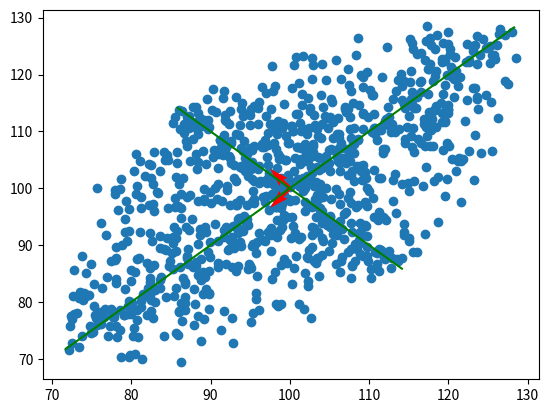

Generate this figure with matplotlib:
import numpy as np
import matplotlib.pyplot as plt
import math as m
import pandas as pd
import scipy.linalg as la

c=(100,100)
#print((c[0]))
b=20
a=2*b
n=1000
theta=np.random.uniform(0,2*np.pi,n)
#print(type(theta))
r_x=np.random.uniform(0,a,n)
r_y=np.random.uniform(0,b,n)
x=r_x*np.cos(theta)
y=r_y*np.sin(theta)
x_new=c[0]+(x*np.cos((np.pi/4))+y*np.sin(np.pi/4))
y_new=c[1]+((x*np.sin(np.pi/4))+-y*np.cos(np.pi/4))
major_x=np.linspace(-a,a,1000)
major_y=0
minor_x=0
minor_y=np.linspace(-b,b,100)
x_major=c[0]+major_x*np.cos((np.pi/4))+major_y*np.sin(np.pi/4)
y_major=c[1]+(major_x*np.sin(np.pi/4))+-major_y*np.cos(np.pi/4)
x_minor=c[0]+minor_x*np.cos((np.pi/4))+minor_y*np.sin(np.pi/4)
y_minor=c[1]+(minor_x*np.sin(np.pi/4))+-minor_y*np.cos(np.pi/4)
plt.scatter(x_new,y_new)
plt.plot(x_major,y_major,'g')
plt.plot(x_minor,y_minor,'g')
#plt.scatter(x,y)

#print(type(x_new))
data=np.vstack((x_new,y_new))
cov=np.cov(data)
#print(cov)
eig_val=(la.eig(cov)[0])
#print(eig_val)
eig_vect=(la.eig(cov)[1])
#print(eig_vect)
e_max=np.amax(eig_val)
e_min=np.amin(eig_val)
e_max_index=np.where(eig_val==np.amax(eig_val))
e_min_index=np.where(eig_val==np.amin(eig_val))
max_vect=eig_vect[e_max_index]*50
min_vect=eig_vect[e_min_index]*10
print(max_vect)
print(10*max_vect[:,1])
plt.quiver(*c,min_vect[:,1],min_vect[:,0],color="r")
plt.quiver(*c,max_vect[:,1],max_vect[:,0],color="r")
plt.show()


#print(np.var(x_new))

